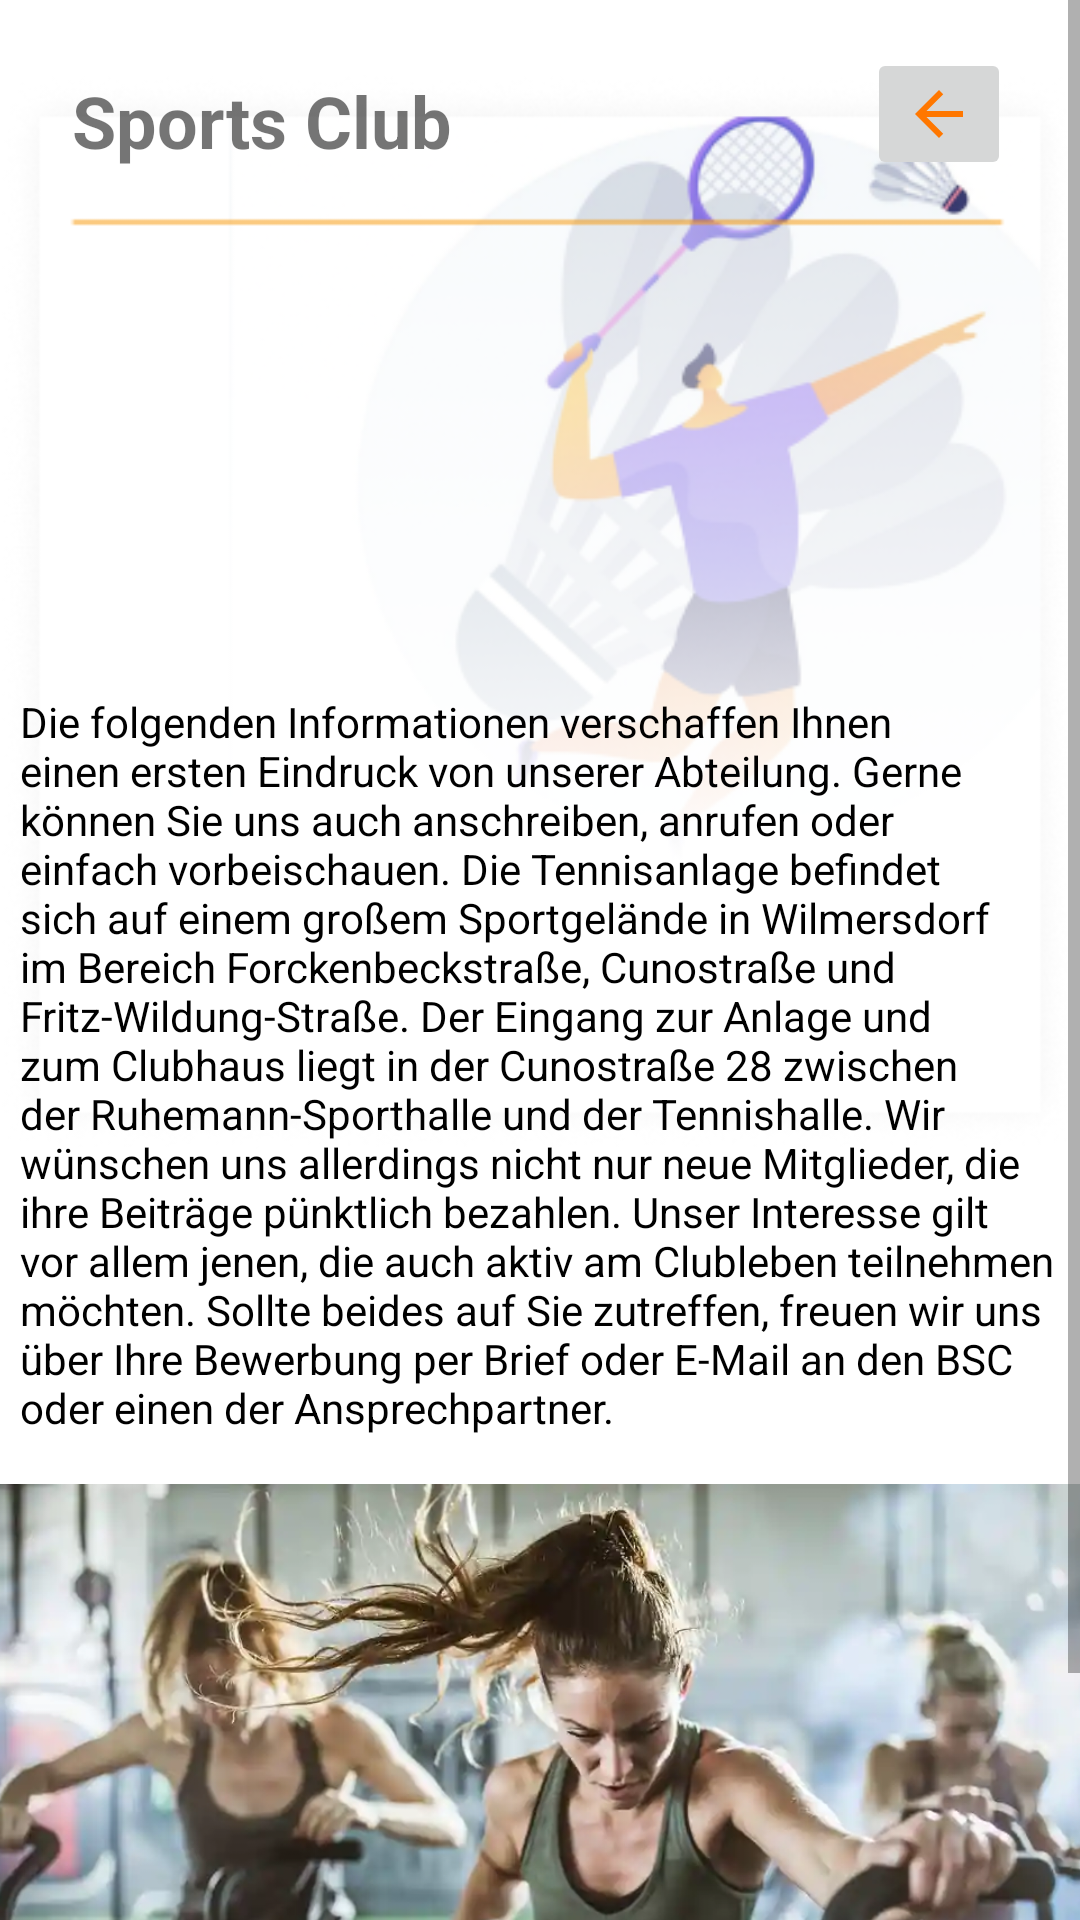

Produce the Android XML layout that renders to this screen, including the resource entries it uses.
<!-- AndroidManifest.xml: application theme Theme.AndroidAppTemplate -->
<!-- res/layout/fragment_sport_club.xml -->
<?xml version="1.0" encoding="utf-8"?>
<layout xmlns:android="http://schemas.android.com/apk/res/android"
    xmlns:app="http://schemas.android.com/apk/res-auto"
    xmlns:tools="http://schemas.android.com/tools">

    <data>

    </data>

    <FrameLayout
        android:layout_width="match_parent"
        android:layout_height="match_parent"
        tools:context=".FamilyGymFragment">

        <ScrollView
            android:layout_width="match_parent"
            android:layout_height="match_parent">

            <LinearLayout
                android:layout_width="match_parent"
                android:layout_height="wrap_content"
                android:orientation="vertical" >

                <androidx.constraintlayout.widget.ConstraintLayout
                    android:layout_width="match_parent"
                    android:layout_height="match_parent">

                    <ImageView
                        android:id="@+id/imageView30"
                        android:layout_width="wrap_content"
                        android:layout_height="wrap_content"
                        android:src="@drawable/unterschiede_06"
                        app:layout_constraintEnd_toEndOf="parent"
                        app:layout_constraintStart_toStartOf="parent"
                        app:layout_constraintTop_toTopOf="parent" />

                    <TextView
                        android:id="@+id/textView40"
                        android:layout_width="175dp"
                        android:layout_height="39dp"
                        android:layout_marginStart="24dp"
                        android:layout_marginTop="24dp"
                        android:text="Sports Club"
                        android:textSize="24sp"
                        android:textStyle="bold"
                        app:layout_constraintStart_toStartOf="@+id/imageView30"
                        app:layout_constraintTop_toTopOf="@+id/imageView30" />

                    <TextView
                        android:id="@+id/textView5"
                        android:layout_width="347dp"
                        android:layout_height="0dp"
                        android:layout_marginTop="168dp"
                        android:text="@string/die_folgenden_informationen_verschaffen_ihnen_einen_ersten_eindruck_von_unserer_abteilung_gerne_k_nnen_sie_uns_auch_anschreiben_anrufen_oder_einfach_vorbeischauen_die_tennisanlage_befindet_sich_auf_einem_gro_em_sportgel_nde_in_wilmersdorf_im_bereich_forckenbeckstra_e_cunostra_e_und_fritz_wildung_stra_e_der_eingang_zur_anlage_und_zum_clubhaus_liegt_in_der_cunostra_e_28_zwischen_der_ruhemann_sporthalle_und_der_tennishalle_wir_w_nschen_uns_allerdings_nicht_nur_neue_mitglieder_die_ihre_beitr_ge_p_nktlich_bezahlen_unser_interesse_gilt_vor_allem_jenen_die_auch_aktiv_am_clubleben_teilnehmen_m_chten_sollte_beides_auf_sie_zutreffen_freuen_wir_uns_ber_ihre_bewerbung_per_brief_oder_e_mail_an_den_bsc_oder_einen_der_ansprechpartner"
                        android:textColor="#000000"
                        app:layout_constraintEnd_toEndOf="parent"
                        app:layout_constraintStart_toStartOf="parent"
                        app:layout_constraintTop_toBottomOf="@+id/textView40" />

                    <ImageButton
                        android:id="@+id/imageButtonBack6"
                        android:layout_width="wrap_content"
                        android:layout_height="wrap_content"
                        android:layout_marginTop="16dp"
                        android:src="@drawable/ic_baseline_arrow_back_24"
                        app:layout_constraintEnd_toEndOf="parent"
                        app:layout_constraintHorizontal_bias="0.797"
                        app:layout_constraintStart_toEndOf="@+id/textView40"
                        app:layout_constraintTop_toTopOf="parent"
                        tools:ignore="TouchTargetSizeCheck,SpeakableTextPresentCheck" />

                    <ImageView
                        android:id="@+id/imageView3"
                        android:layout_width="412dp"
                        android:layout_height="240dp"
                        android:layout_marginTop="16dp"
                        android:adjustViewBounds="true"
                        android:scaleType="centerCrop"
                        android:src="@drawable/woman_01"
                        app:layout_constraintStart_toStartOf="parent"
                        app:layout_constraintTop_toBottomOf="@+id/textView5" />

                </androidx.constraintlayout.widget.ConstraintLayout>
            </LinearLayout>
        </ScrollView>

    </FrameLayout>
</layout>
<!-- resources referenced by this layout -->
<resources>
  <!-- drawable ic_baseline_arrow_back_24 (drawable) -->
  <vector android:autoMirrored="true" android:height="24dp"
      android:tint="#FF7700" android:viewportHeight="24"
      android:viewportWidth="24" android:width="24dp" xmlns:android="http://schemas.android.com/apk/res/android">
      <path android:fillColor="@android:color/white" android:pathData="M20,11H7.83l5.59,-5.59L12,4l-8,8 8,8 1.41,-1.41L7.83,13H20v-2z"/>
  </vector>
  <!-- drawable unterschiede_06: png bitmap (drawable, 77403 bytes) -->
  <!-- drawable woman_01: webp bitmap (drawable, 24950 bytes) -->
  <string name="die_folgenden_informationen_verschaffen_ihnen_einen_ersten_eindruck_von_unserer_abteilung_gerne_k_nnen_sie_uns_auch_anschreiben_anrufen_oder_einfach_vorbeischauen_die_tennisanlage_befindet_sich_auf_einem_gro_em_sportgel_nde_in_wilmersdorf_im_bereich_forckenbeckstra_e_cunostra_e_und_fritz_wildung_stra_e_der_eingang_zur_anlage_und_zum_clubhaus_liegt_in_der_cunostra_e_28_zwischen_der_ruhemann_sporthalle_und_der_tennishalle_wir_w_nschen_uns_allerdings_nicht_nur_neue_mitglieder_die_ihre_beitr_ge_p_nktlich_bezahlen_unser_interesse_gilt_vor_allem_jenen_die_auch_aktiv_am_clubleben_teilnehmen_m_chten_sollte_beides_auf_sie_zutreffen_freuen_wir_uns_ber_ihre_bewerbung_per_brief_oder_e_mail_an_den_bsc_oder_einen_der_ansprechpartner">Die folgenden Informationen verschaffen Ihnen einen ersten Eindruck von unserer Abteilung. Gerne können Sie uns auch anschreiben, anrufen oder einfach vorbeischauen. Die Tennisanlage befindet sich auf einem großem Sportgelände in Wilmersdorf im Bereich Forckenbeckstraße, Cunostraße und Fritz-Wildung-Straße. Der Eingang zur Anlage und zum Clubhaus liegt in der Cunostraße 28 zwischen der Ruhemann-Sporthalle und der Tennishalle. Wir wünschen uns allerdings nicht nur neue Mitglieder, die ihre Beiträge pünktlich bezahlen. Unser Interesse gilt vor allem jenen, die auch aktiv am Clubleben teilnehmen möchten. Sollte beides auf Sie zutreffen, freuen wir uns über Ihre Bewerbung per Brief oder E-Mail an den BSC oder einen der Ansprechpartner.</string>
  <style name="Theme.AndroidAppTemplate" parent="Theme.MaterialComponents.DayNight.NoActionBar">
          
          <item name="colorPrimary">@color/matt_blue</item>
          <item name="colorPrimaryVariant">@color/orange</item>
          <item name="colorOnPrimary">@color/white</item>
          
          <item name="colorSecondary">@color/teal_200</item>
          <item name="colorSecondaryVariant">@color/teal_700</item>
          <item name="colorOnSecondary">@color/black</item>
  
  
          
          <item name="android:statusBarColor" tools:targetApi="lollipop">@android:color/transparent</item>
          
      </style>
  <color name="matt_blue">#3B5993</color>
  <color name="orange">#F89500</color>
  <color name="white">#FFFFFFFF</color>
  <color name="teal_200">#202020</color>
  <color name="teal_700">#FF018786</color>
  <color name="black">#FF000000</color>
</resources>
